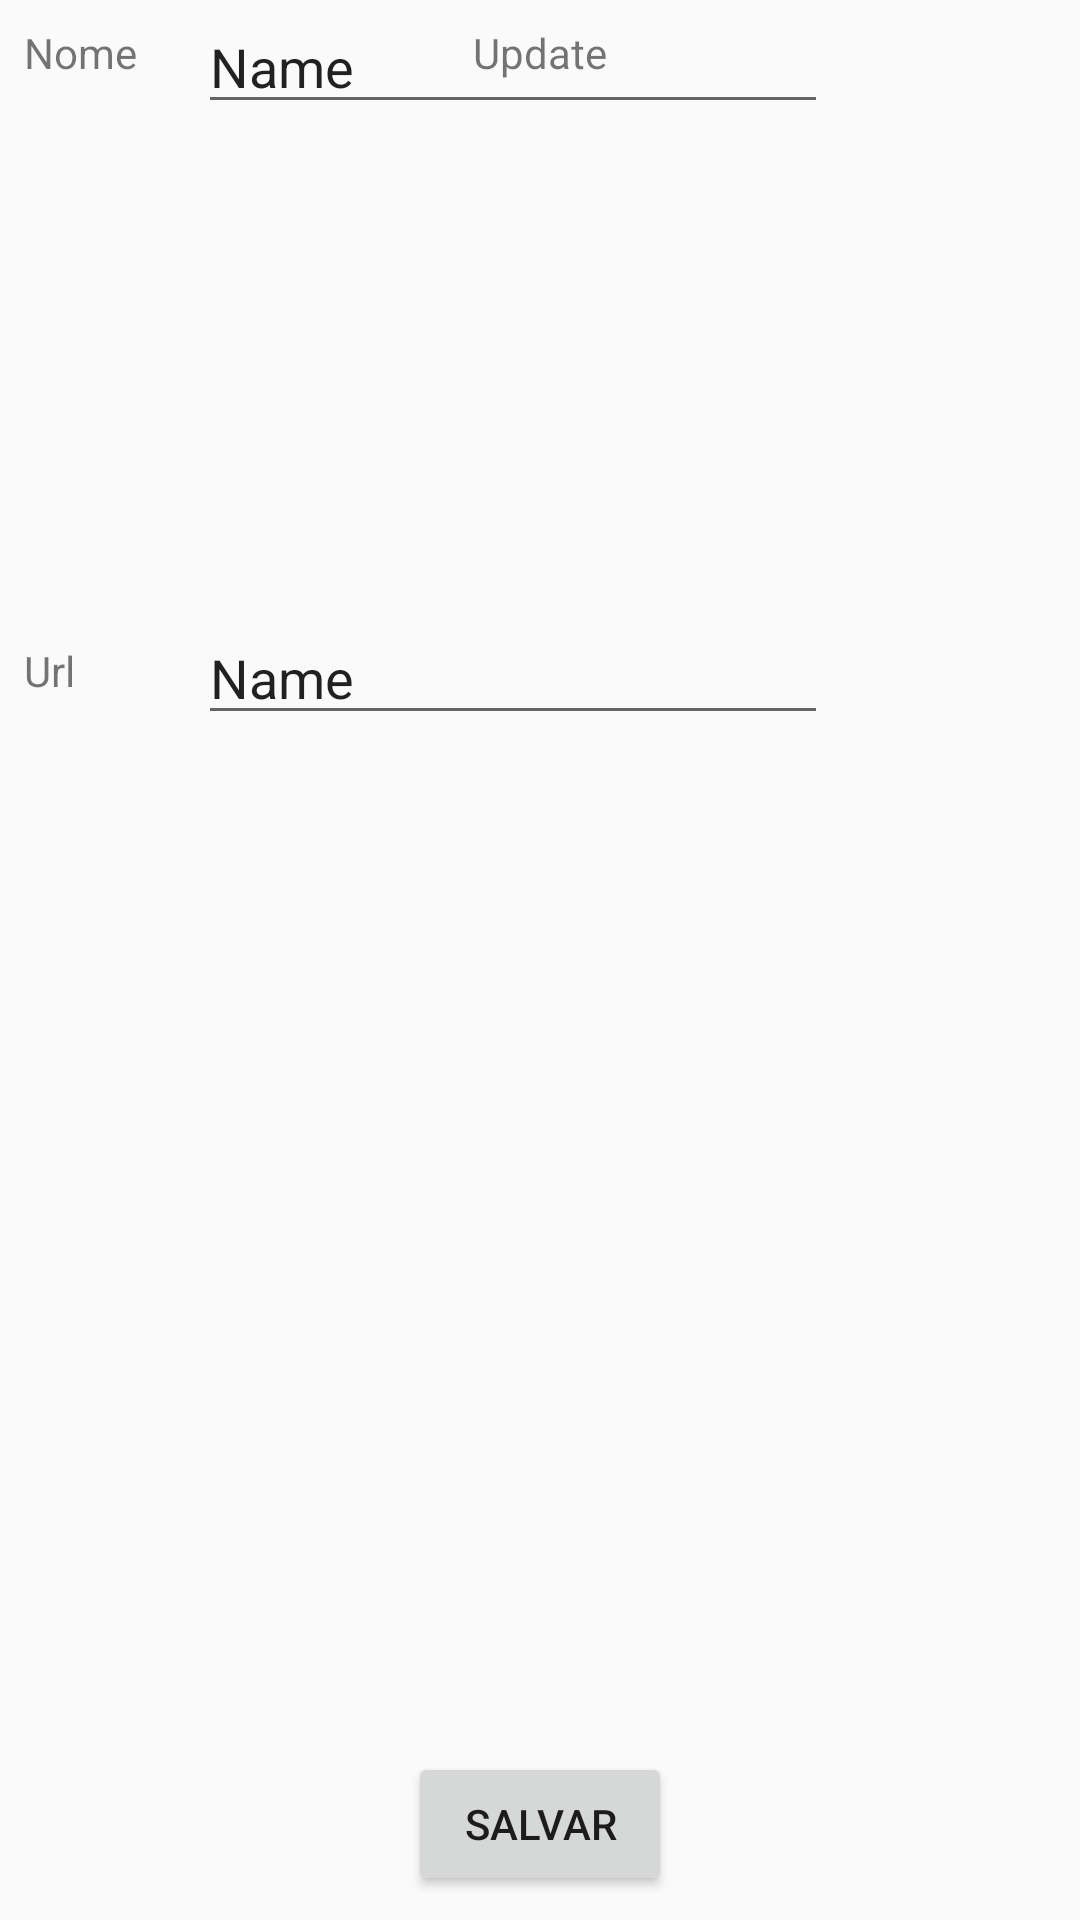

Reconstruct the res/layout file that produces this screen, plus the resources it refers to.
<!-- AndroidManifest.xml: application theme Theme.AppCompat.Light.NoActionBar -->
<!-- res/layout/activity_edit.xml -->
<?xml version="1.0" encoding="utf-8"?>
<android.support.constraint.ConstraintLayout xmlns:android="http://schemas.android.com/apk/res/android"
    xmlns:app="http://schemas.android.com/apk/res-auto"
    xmlns:tools="http://schemas.android.com/tools"
    android:layout_width="match_parent"
    android:layout_height="match_parent"
    tools:context="com.example.luisafarias.myapplication.EditActivity">

    <TextView
        android:_id="@+_id/textView4"
        android:layout_width="wrap_content"
        android:layout_height="wrap_content"
        android:text="Nome"
        app:layout_constraintRight_toLeftOf="@+_id/nomeUrlEdit"
        android:layout_marginRight="8dp"
        android:layout_marginLeft="8dp"
        app:layout_constraintLeft_toLeftOf="parent"
        app:layout_constraintHorizontal_bias="0.25"
        app:layout_constraintTop_toTopOf="parent"
        android:layout_marginTop="8dp"
        android:layout_marginBottom="8dp"
        app:layout_constraintBottom_toTopOf="@+_id/textView6" />

    <TextView
        android:_id="@+_id/textView6"
        android:layout_width="wrap_content"
        android:layout_height="wrap_content"
        android:text="Url"
        app:layout_constraintRight_toLeftOf="@+_id/urlEdit"
        android:layout_marginRight="8dp"
        android:layout_marginLeft="8dp"
        app:layout_constraintLeft_toLeftOf="parent"
        app:layout_constraintHorizontal_bias="0.156"
        app:layout_constraintBottom_toBottomOf="parent"
        android:layout_marginBottom="407dp" />

    <EditText
        android:_id="@+_id/nomeUrlEdit"
        android:layout_width="wrap_content"
        android:layout_height="wrap_content"
        android:ems="10"
        android:inputType="textPersonName"
        android:text="Name"
        android:layout_marginRight="84dp"
        app:layout_constraintRight_toRightOf="parent"
        android:layout_marginBottom="19dp"
        app:layout_constraintBottom_toTopOf="@+_id/urlEdit" />

    <EditText
        android:_id="@+_id/urlEdit"
        android:layout_width="wrap_content"
        android:layout_height="wrap_content"
        android:ems="10"
        android:inputType="textPersonName"
        android:text="Name"
        android:layout_marginRight="84dp"
        app:layout_constraintRight_toRightOf="parent"
        app:layout_constraintBottom_toBottomOf="parent"
        android:layout_marginBottom="395dp" />

    <TextView
        android:_id="@+_id/textView9"
        android:layout_width="wrap_content"
        android:layout_height="wrap_content"
        android:text="Update"
        app:layout_constraintTop_toTopOf="parent"
        android:layout_marginTop="8dp"
        android:layout_marginLeft="8dp"
        app:layout_constraintLeft_toLeftOf="parent"
        android:layout_marginRight="8dp"
        app:layout_constraintRight_toRightOf="parent"
        android:layout_marginBottom="8dp"
        app:layout_constraintBottom_toTopOf="@+_id/nomeUrlEdit" />

    <Button
        android:_id="@+_id/edit_feed"
        android:layout_width="wrap_content"
        android:layout_height="wrap_content"
        android:layout_marginBottom="8dp"
        android:layout_marginLeft="8dp"
        android:layout_marginRight="8dp"
        android:layout_marginTop="8dp"
        android:text="Salvar"
        android:onClick="updateFeedCall"
        app:layout_constraintBottom_toBottomOf="parent"
        app:layout_constraintLeft_toLeftOf="parent"
        app:layout_constraintRight_toRightOf="parent"
        app:layout_constraintTop_toBottomOf="@+_id/urlEdit" />
</android.support.constraint.ConstraintLayout>
<!-- resources referenced by this layout -->
<resources>

</resources>
